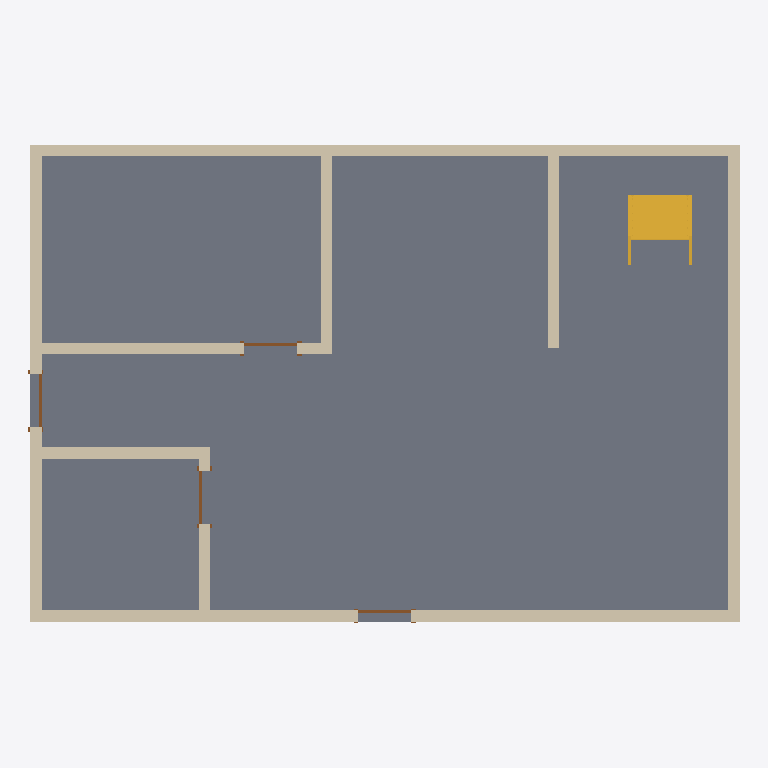
Plan cut of the same IFC building model at storey 'Level 1' (level 0.00 m, cut at 1.40 m), seen from above with north up, elements coloured by IFC class: 9 walls (beige), 4 doors (brown), 1 slab (grey), 1 stair (yellow). Cut surfaces are drawn darker.
Extent 12.2 m × 8.2 m × 5.2 m (x, y, z). Storeys (2): Level 1 at 0.00 m; Level 2 at 4.00 m. Elements (15): 9 IfcWallStandardCase, 4 IfcDoor, 1 IfcSlab, 1 IfcStair.

HEADER;
FILE_DESCRIPTION(('ViewDefinition [CoordinationView_V2.0]','RevitIdentifiers [VersionGUID: f826ab72-[number]-855f-adaf0f932689, NumberOfSaves: 11]','CoordinateReference [CoordinateBase: Shared Coordinates, ProjectSite: Default Site]','ExchangeRequirement [Architecture]'),'2;1');
FILE_NAME('0001','2023-09-08T14:24:52+10:00',(''),(''),'ODA SDAI 23.12','Autodesk Revit 24.0.5.432 (ENG) - IFC 24.0.5.432','');
FILE_SCHEMA(('IFC2X3'));
ENDSEC;
DATA;
#92=IFCPROJECT('2WO1D_JebFGBCJ3ybXi30M',#18,'0001',$,$,'Project Name','Project Status',(#85,#90),#82);
#107=IFCSITE('2WO1D_JebFGBCJ3ybXi30K',#18,'Default',$,$,#106,$,$,.ELEMENT.,$,$,$,$,$);
#97=IFCBUILDING('2WO1D_JebFGBCJ3ybXi30N',#18,'',$,$,#95,$,'',.ELEMENT.,$,$,$);
#100=IFCBUILDINGSTOREY('3Zu5Bv0LOHrPC10026FoQQ',#18,'Level 1',$,'Level:8mm Head',#99,$,'Level 1',.ELEMENT.,0.0);
#104=IFCBUILDINGSTOREY('15Z0v90RiHrPC20026FoKR',#18,'Level 2',$,'Level:8mm Head',#103,$,'Level 2',.ELEMENT.,4000.0000000000005);
#678=IFCSLAB('3EGNVQ_gTA$QJQmcKbFwtD',#18,'Floor:Generic 150mm:354011',$,'Floor:Generic 150mm',#664,#677,'354011',.FLOOR.);
#211=IFCWALLSTANDARDCASE('3fRnTpWk1Fv9pP2GsGSE4B',#18,'Basic Wall:Generic - 200mm:352603',$,'Basic Wall:Generic - 200mm',#180,#210,'352603');
#293=IFCWALLSTANDARDCASE('3fRnTpWk1Fv9pP2GsGSE7x',#18,'Basic Wall:Generic - 200mm:352683',$,'Basic Wall:Generic - 200mm',#265,#292,'352683');
#252=IFCWALLSTANDARDCASE('3fRnTpWk1Fv9pP2GsGSE7L',#18,'Basic Wall:Generic - 200mm:352645',$,'Basic Wall:Generic - 200mm',#224,#251,'352645');
#149=IFCWALLSTANDARDCASE('3fRnTpWk1Fv9pP2GsGSE5v',#18,'Basic Wall:Generic - 200mm:352553',$,'Basic Wall:Generic - 200mm',#113,#148,'352553');
#707=IFCSTAIR('035KfPP_f5quVp44GhlglU',#18,'Assembled Stair:Stair:354660',$,'Assembled Stair:190mm max riser 250mm going',#706,$,'354660',.STRAIGHT_RUN_STAIR.);
#438=IFCWALLSTANDARDCASE('2m566w6K19l815bJZZY8yN',#18,'Basic Wall:Generic - 200mm:352852',$,'Basic Wall:Generic - 200mm',#411,#437,'352852');
#535=IFCWALLSTANDARDCASE('2m566w6K19l815bJZZY8uj',#18,'Basic Wall:Generic - 200mm:353134',$,'Basic Wall:Generic - 200mm',#509,#534,'353134');
#477=IFCWALLSTANDARDCASE('2m566w6K19l815bJZZY8ys',#18,'Basic Wall:Generic - 200mm:352885',$,'Basic Wall:Generic - 200mm',#451,#476,'352885');
#575=IFCWALLSTANDARDCASE('2m566w6K19l815bJZZY8w$',#18,'Basic Wall:Generic - 200mm:353276',$,'Basic Wall:Generic - 200mm',#548,#574,'353276');
#614=IFCWALLSTANDARDCASE('2m566w6K19l815bJZZY8bo',#18,'Basic Wall:Generic - 200mm:353329',$,'Basic Wall:Generic - 200mm',#588,#613,'353329');
#499=IFCDOOR('2m566w6K19l815bJZZY8$I',#18,'M_Single-Flush:0915 x 2134mm:352913',$,'M_Single-Flush:0915 x 2134mm',#1507,#495,'352913',2133.9999999999995,915.000000000001);
#636=IFCDOOR('2m566w6K19l815bJZZY8a6',#18,'M_Single-Flush:0915 x 2134mm:353349',$,'M_Single-Flush:0915 x 2134mm',#1522,#632,'353349',2133.9999999999995,915.0000000000001);
#655=IFCDOOR('2m566w6K19l815bJZZY8cW',#18,'M_Single-Flush:0915 x 2134mm:353507',$,'M_Single-Flush:0915 x 2134mm',#1477,#651,'353507',2133.9999999999995,914.9999999999999);
#395=IFCDOOR('2m566w6K19l815bJZZY8o9',#18,'M_Single-Flush:0915 x 2134mm:352714',$,'M_Single-Flush:0915 x 2134mm',#1492,#391,'352714',2133.9999999999995,914.9999999999999);
ENDSEC;